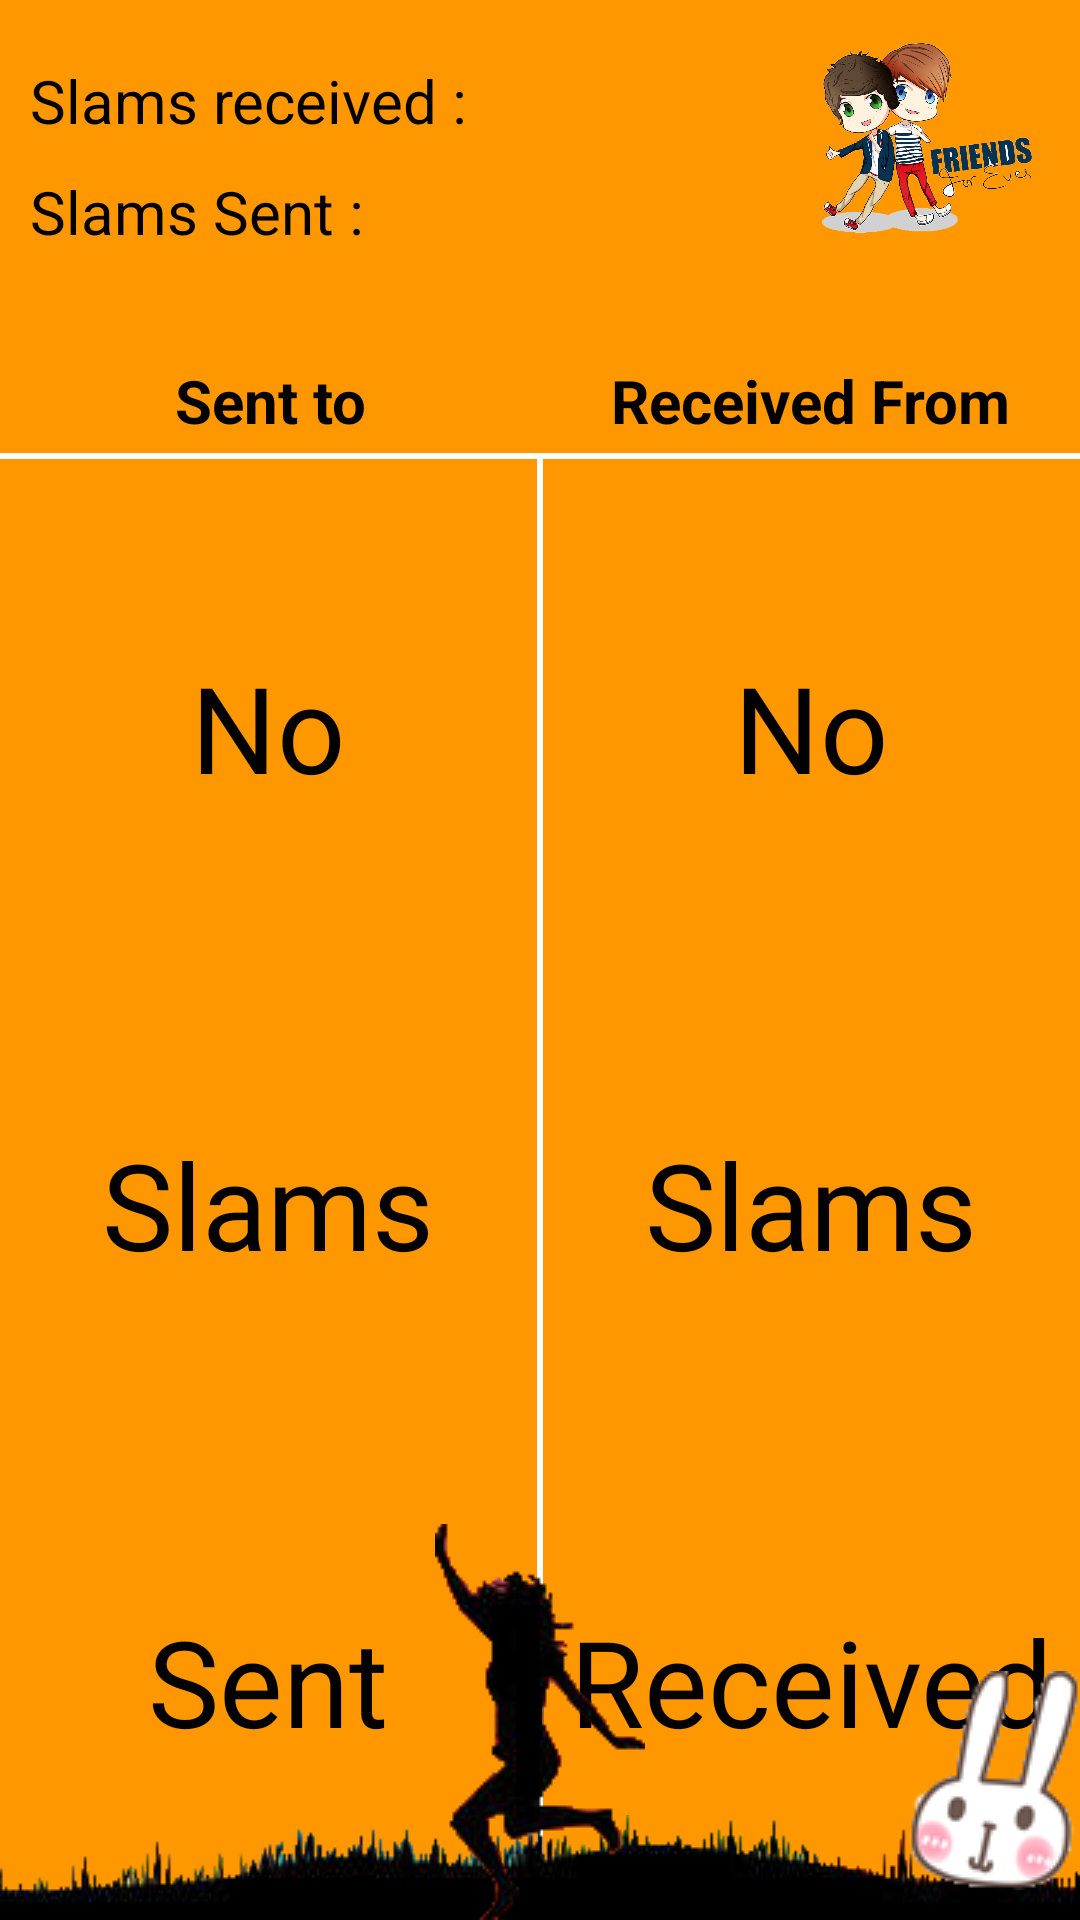

Android layout source for this screen:
<!-- AndroidManifest.xml: application theme AppTheme -->
<!-- res/layout/content_user_home.xml -->
<?xml version="1.0" encoding="utf-8"?>
<RelativeLayout xmlns:android="http://schemas.android.com/apk/res/android"
    xmlns:app="http://schemas.android.com/apk/res-auto"
    xmlns:tools="http://schemas.android.com/tools"
    android:id="@+id/content_user_profile"
    android:layout_width="match_parent"
    android:layout_height="match_parent"
    app:layout_behavior="@string/appbar_scrolling_view_behavior"
    tools:context="com.gmonetix.slambook.user_profile.UserHome"
    tools:showIn="@layout/app_bar_user_home">

        <LinearLayout
            android:id="@+id/ll1"
            android:orientation="vertical"
            android:layout_margin="10dp"
            android:layout_width="wrap_content"
            android:layout_height="80dp">
            <TextView
                android:id="@+id/tv_home_user_total_slams_received"
                android:text="Slams received : "
                android:layout_marginTop="10dp"
                android:textColor="@color/black"
                android:textSize="20sp"
                android:layout_width="wrap_content"
                android:layout_height="wrap_content" />

            <TextView
                android:id="@+id/tv_home_user_total_slams_sent"
                android:text="Slams Sent : "
                android:layout_marginTop="10dp"
                android:textColor="@color/black"
                android:textSize="20sp"
                android:layout_width="wrap_content"
                android:layout_height="wrap_content" />
        </LinearLayout>

    <ImageView
        android:layout_alignParentEnd="true"
        android:layout_marginTop="6dp"
        android:layout_marginRight="16dp"
        android:layout_marginEnd="16dp"
        android:src="@drawable/frnds1"
        android:layout_width="70dp"
        android:layout_height="80dp"
        android:layout_alignParentRight="true" />

    <LinearLayout
        android:id="@+id/ll2"
        android:layout_below="@+id/ll1"
        android:weightSum="2"
        android:layout_marginTop="10dp"
        android:orientation="horizontal"
        android:layout_width="match_parent"
        android:layout_height="wrap_content">
        <TextView
            android:id="@+id/tv_home_user1"
            android:text="Sent to"
            android:textStyle="bold"
            android:gravity="center"
            android:layout_weight="1"
            android:layout_marginTop="10dp"
            android:textColor="@color/black"
            android:textSize="20sp"
            android:layout_width="match_parent"
            android:layout_height="wrap_content" />

        <TextView
            android:id="@+id/tv_home_user2"
            android:textStyle="bold"
            android:text="Received From"
            android:gravity="center"
            android:layout_weight="1"
            android:layout_marginTop="10dp"
            android:textColor="@color/black"
            android:textSize="20sp"
            android:layout_width="match_parent"
            android:layout_height="wrap_content" />
    </LinearLayout>

    <View
        android:layout_below="@+id/ll2"
        android:layout_marginTop="4dp"
        android:background="@color/white"
        android:layout_width="match_parent"
        android:layout_height="2dp"/>

        <ListView
            android:id="@+id/user_home_to_list_view"
            android:layout_below="@+id/ll2"
            android:layout_marginTop="16dp"
            android:layout_toLeftOf="@+id/view1"
            android:layout_toStartOf="@+id/view1"
            android:layout_width="match_parent"
            android:layout_height="match_parent"/>

    <ListView
        android:id="@+id/user_home_from_list_view"
        android:layout_below="@+id/ll2"
        android:layout_marginTop="16dp"
        android:layout_toRightOf="@+id/view1"
        android:layout_toEndOf="@+id/view1"
        android:layout_width="match_parent"
        android:layout_height="match_parent"/>

    <LinearLayout
        android:orientation="vertical"
        android:id="@+id/ll_no_received_data"
        android:layout_below="@+id/ll2"
        android:layout_marginTop="16dp"
        android:layout_toRightOf="@+id/view1"
        android:layout_toEndOf="@+id/view1"
        android:layout_width="match_parent"
        android:layout_height="match_parent">

        <TextView
            android:id="@+id/user_home_tv4"
            android:layout_weight="1"
            android:textColor="@color/black"
            android:text="No"
            android:gravity="center"
            android:textSize="40sp"
            android:layout_width="match_parent"
            android:layout_height="wrap_content" />

        <TextView
            android:id="@+id/user_home_tv5"
            android:layout_weight="1"
            android:textColor="@color/black"
            android:text="Slams"
            android:gravity="center"
            android:textSize="40sp"
            android:layout_width="match_parent"
            android:layout_height="wrap_content" />

        <TextView
            android:id="@+id/user_home_tv6"
            android:layout_weight="1"
            android:textColor="@color/black"
            android:text="Received"
            android:gravity="center"
            android:textSize="40sp"
            android:layout_width="match_parent"
            android:layout_height="wrap_content" />

    </LinearLayout>

    <LinearLayout
        android:id="@+id/ll_no_sent_data"
        android:orientation="vertical"
        android:layout_below="@+id/ll2"
        android:layout_marginTop="16dp"
        android:layout_toLeftOf="@+id/view1"
        android:layout_toStartOf="@+id/view1"
        android:layout_width="match_parent"
        android:layout_height="match_parent">

        <TextView
            android:id="@+id/user_home_tv1"
            android:layout_weight="1"
            android:textColor="@color/black"
            android:text="No"
            android:gravity="center"
            android:textSize="40sp"
            android:layout_width="match_parent"
            android:layout_height="wrap_content" />

        <TextView
            android:id="@+id/user_home_tv2"
            android:layout_weight="1"
            android:textColor="@color/black"
            android:text="Slams"
            android:gravity="center"
            android:textSize="40sp"
            android:layout_width="match_parent"
            android:layout_height="wrap_content" />

        <TextView
            android:id="@+id/user_home_tv3"
            android:layout_weight="1"
            android:textColor="@color/black"
            android:text="Sent"
            android:gravity="center"
            android:textSize="40sp"
            android:layout_width="match_parent"
            android:layout_height="wrap_content" />

    </LinearLayout>

    <View
        android:id="@+id/view1"
        android:layout_centerHorizontal="true"
        android:layout_below="@+id/ll2"
        android:layout_marginTop="4dp"
        android:background="@color/white"
        android:layout_width="2dp"
        android:layout_height="match_parent"
        />

    <ImageView
        android:id="@+id/footer1"
        android:src="@drawable/footer1"
        android:scaleType="fitXY"
        android:layout_alignParentBottom="true"
        android:layout_width="match_parent"
        android:layout_height="wrap_content" />

    <ImageView
        android:scaleType="fitXY"
        android:layout_alignParentBottom="true"
        android:layout_centerHorizontal="true"
        android:src="@drawable/high4"
        android:layout_width="wrap_content"
        android:layout_height="wrap_content" />

    <ImageView
        android:scaleType="fitXY"
        android:src="@drawable/des3"
        android:layout_width="wrap_content"
        android:layout_height="wrap_content"
        android:layout_marginBottom="10dp"
        android:layout_alignParentBottom="true"
        android:layout_alignParentRight="true"
        android:layout_alignParentEnd="true"
        android:id="@+id/imageView2" />

</RelativeLayout>
<!-- res/layout/app_bar_user_home.xml (included above) -->
<?xml version="1.0" encoding="utf-8"?>
<android.support.design.widget.CoordinatorLayout xmlns:android="http://schemas.android.com/apk/res/android"
    xmlns:app="http://schemas.android.com/apk/res-auto"
    xmlns:tools="http://schemas.android.com/tools"
    android:layout_width="match_parent"
    android:layout_height="match_parent"
    android:fitsSystemWindows="true"
    tools:context="com.gmonetix.slambook.user_profile.UserHome">

    <android.support.design.widget.AppBarLayout
        android:layout_width="match_parent"
        android:layout_height="wrap_content"
        android:theme="@style/AppTheme.AppBarOverlay">

        <include
            layout="@layout/toolbar"
            />

    </android.support.design.widget.AppBarLayout>

    <include layout="@layout/content_user_home" />

</android.support.design.widget.CoordinatorLayout>
<!-- res/layout/toolbar.xml (included above) -->
<?xml version="1.0" encoding="utf-8"?>
<android.support.v7.widget.Toolbar xmlns:android="http://schemas.android.com/apk/res/android"
    android:layout_width="match_parent"
    android:layout_height="?attr/actionBarSize"
    xmlns:app="http://schemas.android.com/apk/res-auto"
    android:background="@drawable/toolbar"
    app:layout_collapseMode="pin"
    app:popupTheme="@style/AppTheme.PopupOverlay"
    android:id="@+id/toolbar">

</android.support.v7.widget.Toolbar>
<!-- resources referenced by this layout -->
<resources>
  <color name="black">#000000</color>
  <color name="white">#ffffff</color>
  <!-- drawable des3: png bitmap (drawable, 8152 bytes) -->
  <!-- drawable footer1: png bitmap (drawable, 25266 bytes) -->
  <!-- drawable frnds1: png bitmap (drawable, 436666 bytes) -->
  <!-- drawable high4: png bitmap (drawable, 15021 bytes) -->
  <!-- drawable toolbar: png bitmap (drawable, 53771 bytes) -->
  <style name="AppTheme.AppBarOverlay" parent="ThemeOverlay.AppCompat.Dark.ActionBar" />
  <style name="AppTheme.PopupOverlay" parent="ThemeOverlay.AppCompat.Light" />
  <style name="AppTheme" parent="Theme.AppCompat.NoActionBar">
          <item name="android:windowBackground">@color/colorPrimary</item>
          <item name="colorPrimary">@color/colorPrimary</item>
          <item name="colorPrimaryDark">@color/colorPrimaryDark</item>
          <item name="colorAccent">@color/colorAccent</item>
          <item name="android:textColorPrimary">@color/black</item>
          <item name="android:navigationBarColor">@color/black</item>
      </style>
  <color name="colorPrimary">#FF9800</color>
  <color name="colorPrimaryDark">#F57C00</color>
  <color name="colorAccent">#F44336</color>
</resources>
